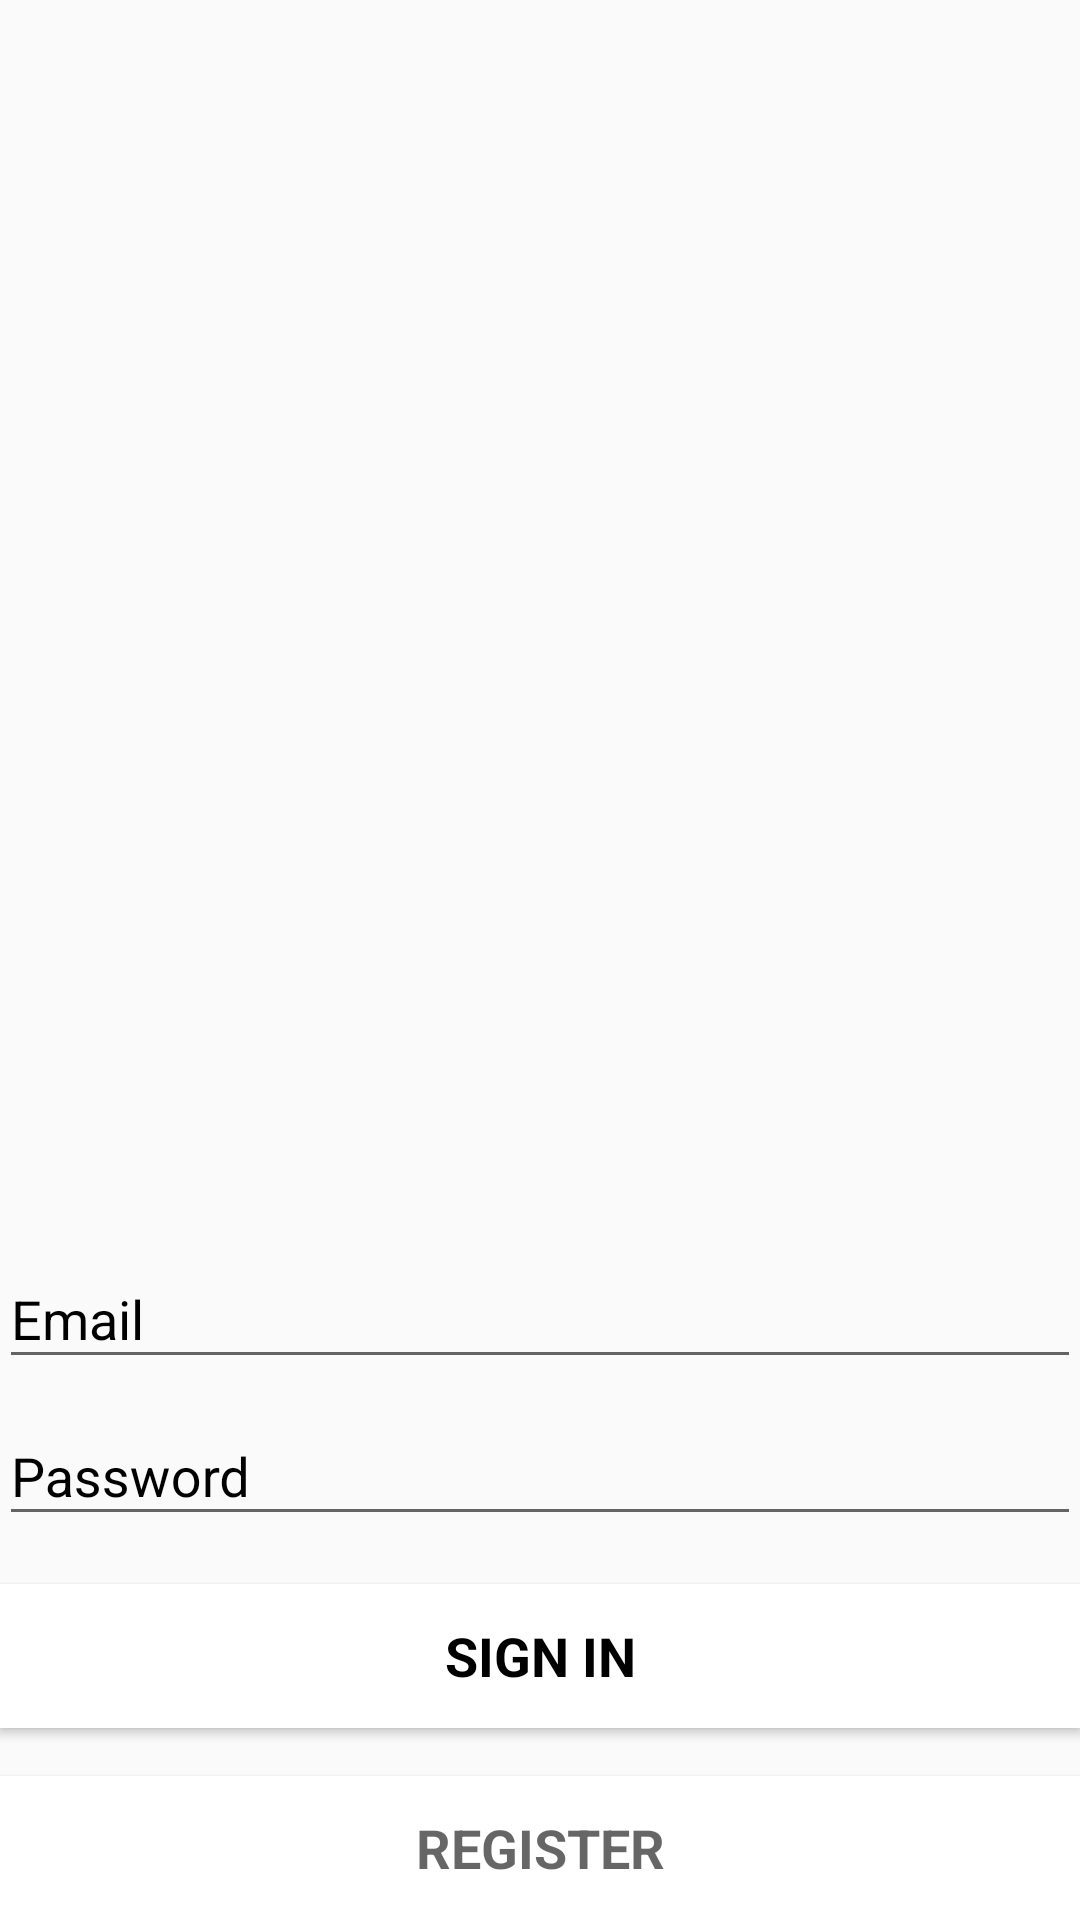

This screen was rendered from an Android layout file. Write that file and the resources it references.
<!-- AndroidManifest.xml: application theme AppTheme -->
<!-- res/layout/activity_login.xml -->
<LinearLayout xmlns:android="http://schemas.android.com/apk/res/android"
              xmlns:tools="http://schemas.android.com/tools"
              android:layout_width="match_parent"
              android:layout_height="match_parent"
              android:orientation="vertical"
              android:paddingBottom="@dimen/activity_vertical_margin"
              android:paddingLeft="@dimen/activity_horizontal_margin"
              android:paddingRight="@dimen/activity_horizontal_margin"
              android:paddingTop="@dimen/activity_vertical_margin"
              tools:context="com.mobileappcompany.chatfirebase.LoginActivity"
              android:gravity="bottom">





    <android.support.design.widget.TextInputLayout
        android:layout_width="match_parent"
        android:layout_height="wrap_content"
        android:textColorHint="@color/black"
        >

        <AutoCompleteTextView
            android:id="@+id/login_email"
            android:layout_width="match_parent"
            android:layout_height="wrap_content"
            android:hint="@string/prompt_email"
            android:imeOptions="actionNext"
            android:textColor="@color/black"
            android:textColorHint="@color/black"
            android:inputType="textEmailAddress"
            android:maxLines="1"
            android:textIsSelectable="false"/>

    </android.support.design.widget.TextInputLayout>

    <android.support.design.widget.TextInputLayout
        android:layout_width="match_parent"
        android:layout_height="wrap_content"
        android:textColorHint="@color/black"
        >

        <EditText
            android:id="@+id/login_password"
            android:textColor="@color/black"
            android:textColorHint="@color/black"
            android:layout_width="match_parent"
            android:layout_height="wrap_content"
            android:hint="@string/prompt_password"
            android:imeActionId="@+id/login"
            android:imeActionLabel="@string/action_sign_in_short"
            android:imeOptions="actionUnspecified"
            android:inputType="textPassword"
            android:maxLines="1"
            />

    </android.support.design.widget.TextInputLayout>

    <Button
        android:id="@+id/login_sign_in_button"
        style="?android:textAppearanceMedium"
        android:background="@color/white"
        android:textColor="@color/black"
        android:layout_width="match_parent"
        android:layout_height="wrap_content"
        android:layout_marginTop="16dp"
        android:onClick="signInExistingUser"
        android:text="@string/action_sign_in_short"
        android:textStyle="bold"/>

    <Button
        android:id="@+id/login_register_button"
        style="?android:textAppearanceMedium"
        android:background="@color/white"
        android:textColor="@color/green"
        android:onClick="registerNewUser"
        android:layout_width="match_parent"
        android:layout_height="wrap_content"
        android:layout_marginTop="16dp"
        android:text="@string/action_register"
        android:textStyle="bold"/>

</LinearLayout>
<!-- resources referenced by this layout -->
<resources>
  <string name="action_register">Register</string>
  <string name="action_sign_in_short">Sign in</string>
  <string name="prompt_email">Email</string>
  <string name="prompt_password">Password</string>
  <style name="AppTheme" parent="Theme.AppCompat.Light.NoActionBar">
          
          <item name="colorPrimary">@color/colorPrimary</item>
          <item name="colorPrimaryDark">@color/colorPrimaryDark</item>
          <item name="colorAccent">@color/colorAccent</item>
  
          <item name="windowNoTitle">true</item>
          <item name="windowActionBar">false</item>
          <item name="android:windowContentOverlay">@null</item>
  
      </style>
  <!-- not gathered from this repository: default colours our renderer supplied (Android Studio template values) -->
  <color name="black">#FF000000</color>
  <color name="white">#FFFFFFFF</color>
  <color name="colorPrimary">#FF6200EE</color>
  <color name="colorPrimaryDark">#FF3700B3</color>
  <color name="colorAccent">#FF03DAC5</color>
</resources>
